Run: headless pygame with SDL's dummy video driver; simulated clock (each Clock.tick advances the game by its frame time, no real sleeping); random seed 0; keys injected as events and as key.get_pressed() state; no mouse input.
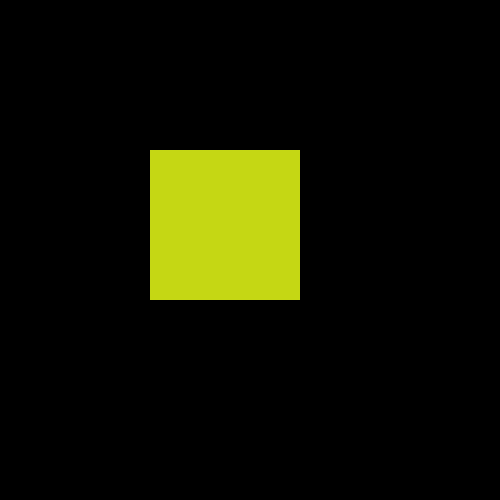
Frame 1 of 4 · flips 1–60 · no input
Frame 2 of 4 · flips 61–180 · tapped SPACE, RETURN · held RIGHT (→), D · screen unchanged from frame 1, image omitted
Frame 3 of 4 · flips 181–300 · held DOWN (↓), S · screen unchanged from frame 2, image omitted
Frame 4 of 4 · flips 301–420 · held LEFT (←), A, UP (↑), W · screen unchanged from frame 3, image omitted

The pygame program that drew these frames:

import random
import pygame


def random_number(lower, upper):
    return random.randint(lower, upper)


pygame.init()

window = pygame.display.set_mode((500, 500))
pygame.display.set_caption("Random Colours are Fun")

random_shape_colour = (
    random_number(0, 255),
    random_number(0, 255),
    random_number(0, 255),
)

play = True
while play:
    for event in pygame.event.get():
        if event.type == pygame.QUIT:
            play = False
    pygame.draw.rect(window, random_shape_colour, (150, 150, 150, 150), 0)

    pygame.display.update()
